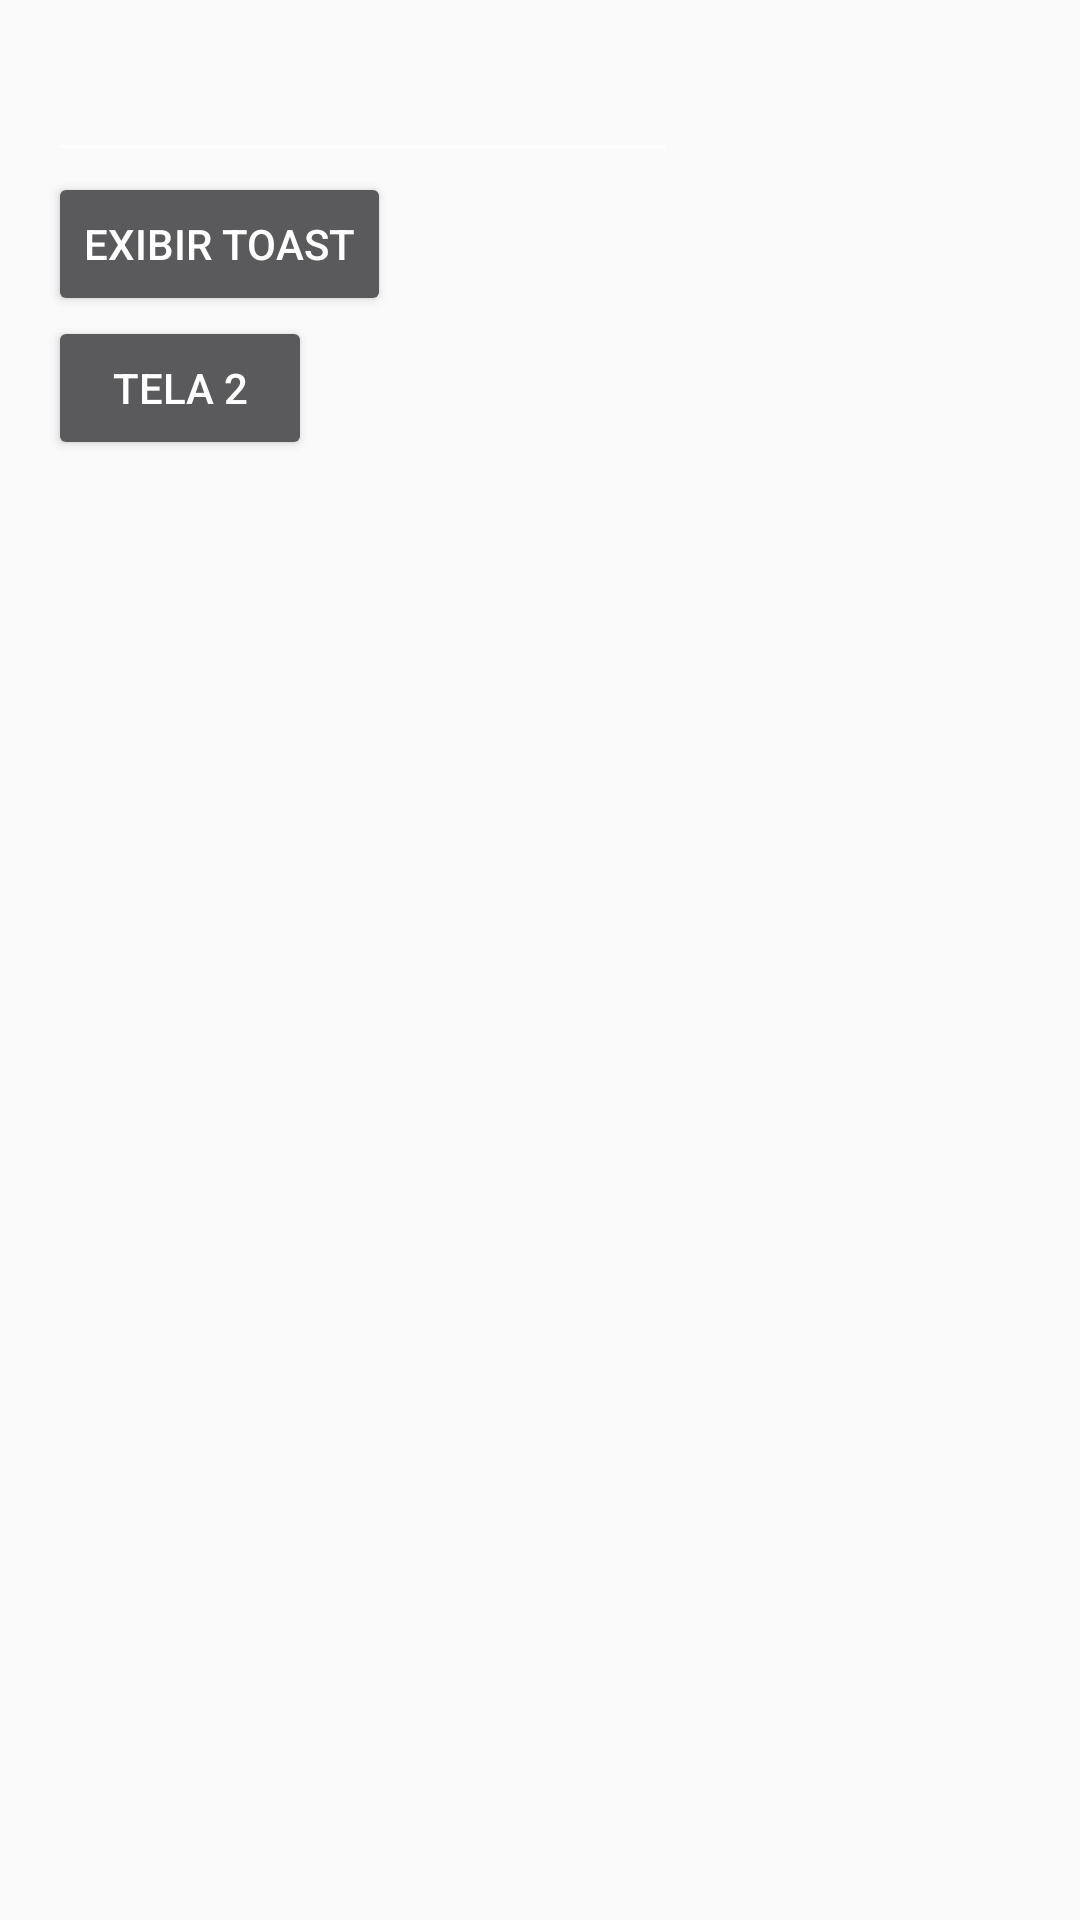

Write the Android layout XML for this screen, with the resource values it uses.
<!-- AndroidManifest.xml: activity theme Theme.AppCompat.DayNight -->
<!-- res/layout/activity_main.xml -->
<?xml version="1.0" encoding="utf-8"?>
<androidx.constraintlayout.widget.ConstraintLayout
    xmlns:android="http://schemas.android.com/apk/res/android"
    xmlns:app="http://schemas.android.com/apk/res-auto"
    xmlns:tools="http://schemas.android.com/tools"
    android:layout_width="match_parent"
    android:layout_height="match_parent"
    tools:context="br.com.dominando.android.basico.MainActivity"
    android:theme="@style/Theme.AppCompat"
    >

    <EditText
        android:id="@+id/editTexto"
        android:layout_width="wrap_content"
        android:layout_height="wrap_content"
        android:layout_marginStart="16dp"
        android:layout_marginTop="16dp"
        android:ems="10"
        android:inputType="textPersonName"
        app:layout_constraintStart_toStartOf="parent"
        app:layout_constraintTop_toTopOf="parent"/>

    <Button
        android:id="@+id/buttonToast"
        android:layout_width="wrap_content"
        android:layout_height="wrap_content"
        android:text="@string/main_button_toast"
        app:layout_constraintStart_toStartOf="@id/editTexto"
        app:layout_constraintTop_toBottomOf="@id/editTexto"/>
    <Button
        android:id="@+id/buttonTela2"
        android:layout_width="wrap_content"
        android:layout_height="wrap_content"
        android:text="@string/main_button_tela2"
        app:layout_constraintStart_toStartOf="@+id/buttonToast"
        app:layout_constraintTop_toBottomOf="@+id/buttonToast"/>

</androidx.constraintlayout.widget.ConstraintLayout>
<!-- resources referenced by this layout -->
<resources>
  <string name="main_button_tela2">Tela 2</string>
  <string name="main_button_toast">Exibir toast</string>
</resources>
